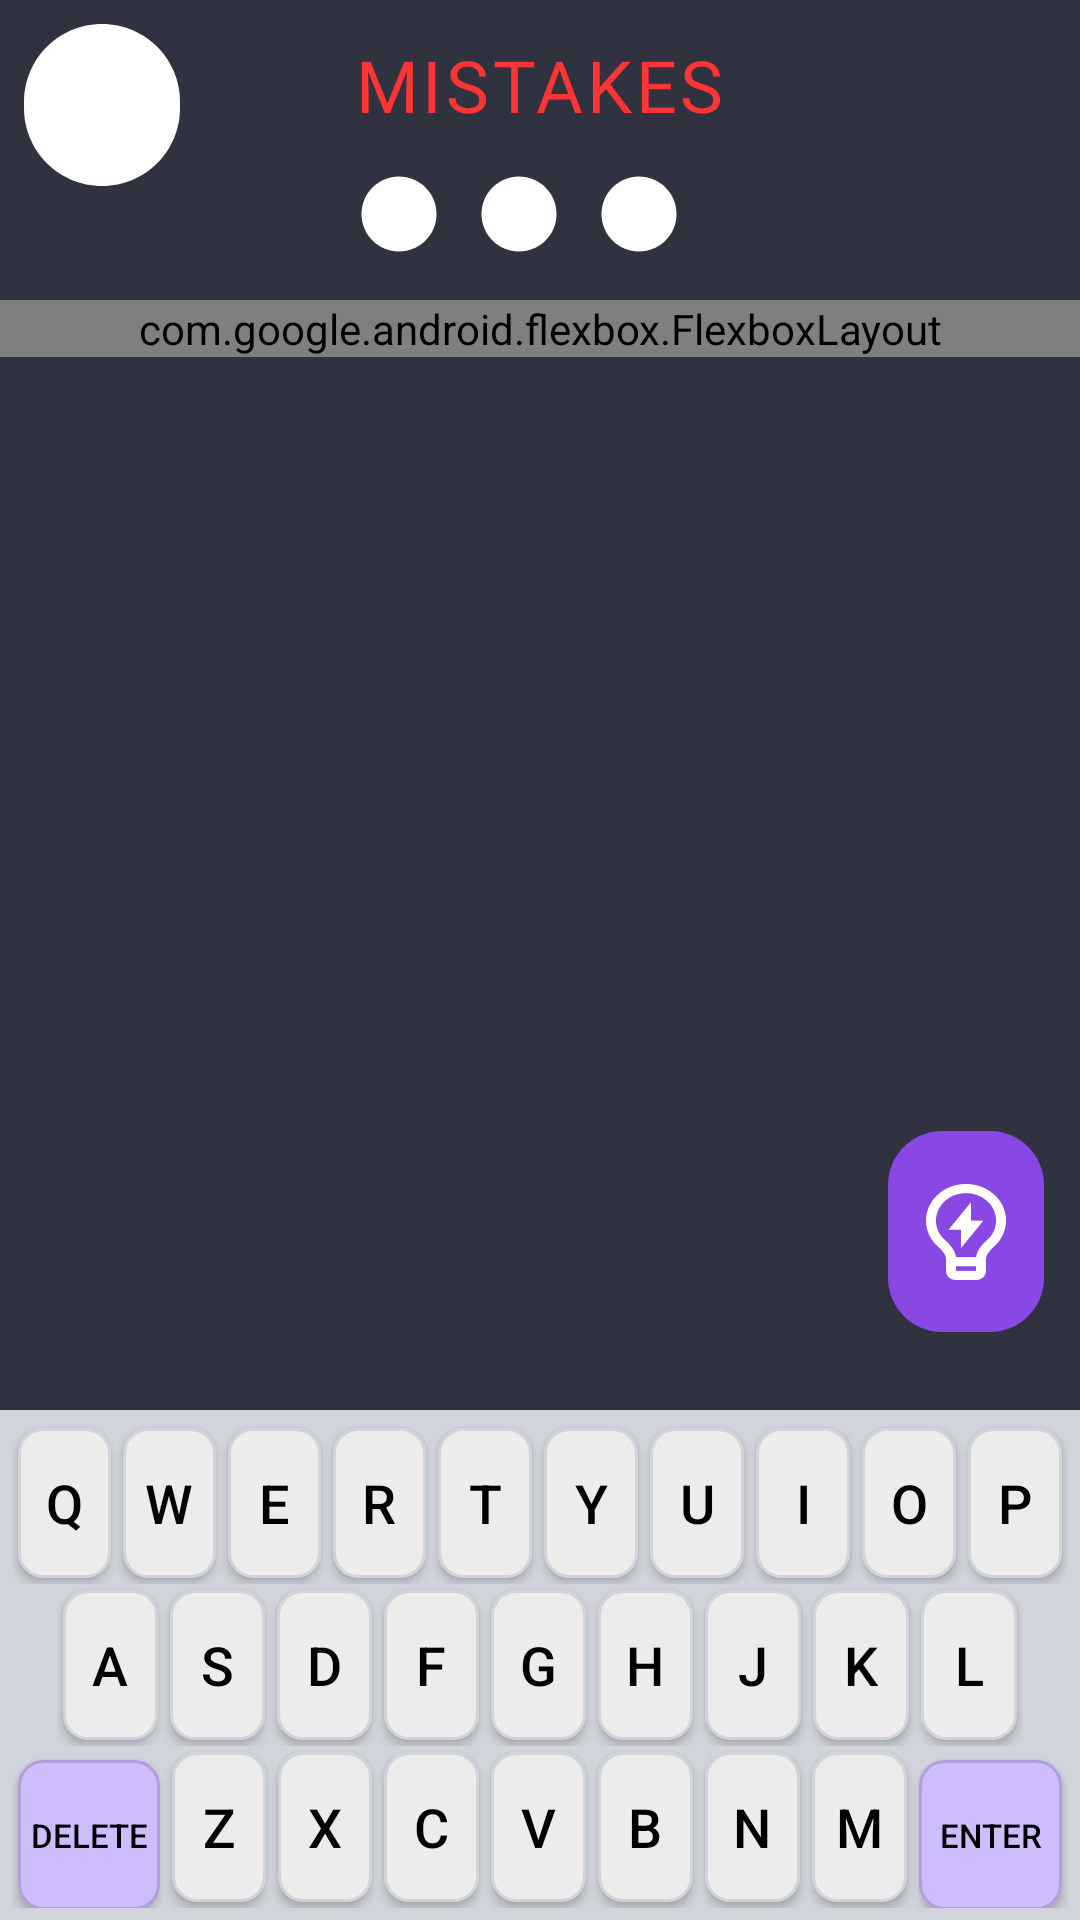

Write the Android layout XML for this screen, with the resource values it uses.
<!-- AndroidManifest.xml: application theme Theme.CRYPTOGRAM -->
<!-- res/layout/activity_game.xml -->
<?xml version="1.0" encoding="utf-8"?>
<androidx.constraintlayout.widget.ConstraintLayout xmlns:android="http://schemas.android.com/apk/res/android"
    xmlns:app="http://schemas.android.com/apk/res-auto"
    xmlns:tools="http://schemas.android.com/tools"
    android:id="@+id/main"
    android:layout_width="match_parent"
    android:layout_height="match_parent"
    android:background="#303240"
    tools:context=".Game">

    
    <View
        android:id="@+id/home_bg_circle"
        android:layout_width="52dp"
        android:layout_height="54dp"
        android:background="@drawable/home_rectagnle"
        app:layout_constraintStart_toStartOf="parent"
        app:layout_constraintTop_toTopOf="parent"
        android:layout_marginStart="8dp"
        android:layout_marginTop="8dp" />

    
    <ImageButton
        android:id="@+id/btn_home"
        android:layout_width="45dp"
        android:layout_height="45dp"
        android:layout_marginStart="12dp"
        android:layout_marginTop="10dp"
        android:background="@drawable/home"
        android:contentDescription="@string/home_button_desc"
        app:layout_constraintStart_toStartOf="parent"
        app:layout_constraintTop_toTopOf="parent"
        tools:ignore="TouchTargetSizeCheck" />

    
    <ImageButton
        android:id="@+id/btn_settings_main"
        android:layout_width="50dp"
        android:layout_height="50dp"
        android:layout_marginTop="10dp"
        android:layout_marginEnd="14dp"
        android:background="?attr/selectableItemBackgroundBorderless"
        android:scaleType="fitCenter"
        android:src="@drawable/ic_settings"
        android:contentDescription="@string/settings_button_desc"
        app:layout_constraintEnd_toEndOf="parent"
        app:layout_constraintTop_toTopOf="parent" />

    
    <TextView
        android:id="@+id/tv_header_mistakes"
        style="@style/mistakes"
        android:layout_width="wrap_content"
        android:layout_height="wrap_content"
        android:text="@string/mistakes"
        android:fontFamily="@font/iceberg"
        app:layout_constraintEnd_toEndOf="parent"
        app:layout_constraintStart_toStartOf="parent"
        app:layout_constraintTop_toTopOf="parent"
        android:layout_marginTop="12dp" />

    
    <ImageView
        android:id="@+id/iv_mistake_1"
        android:layout_width="30dp"
        android:layout_height="30dp"
        android:src="@drawable/circle_placeholder"
        android:contentDescription="@string/mistake_indicator_desc"
        app:layout_constraintTop_toBottomOf="@+id/tv_header_mistakes"
        app:layout_constraintStart_toStartOf="@+id/tv_header_mistakes"
        android:layout_marginTop="12dp" />

    
    <ImageView
        android:id="@+id/iv_mistake_2"
        android:layout_width="30dp"
        android:layout_height="30dp"
        android:layout_marginStart="40dp"
        android:layout_marginTop="12dp"
        android:src="@drawable/circle_placeholder"
        android:contentDescription="@string/mistake_indicator_desc"
        app:layout_constraintStart_toStartOf="@+id/tv_header_mistakes"
        app:layout_constraintTop_toBottomOf="@+id/tv_header_mistakes" />

    
    <ImageView
        android:id="@+id/iv_mistake_3"
        android:layout_width="30dp"
        android:layout_height="30dp"
        android:layout_marginStart="80dp"
        android:src="@drawable/circle_placeholder"
        android:contentDescription="@string/mistake_indicator_desc"
        app:layout_constraintTop_toBottomOf="@+id/tv_header_mistakes"
        app:layout_constraintStart_toStartOf="@+id/tv_header_mistakes"
        android:layout_marginTop="12dp" />

    
    <ScrollView
        android:layout_width="match_parent"
        android:layout_height="wrap_content"
        android:layout_marginTop="100dp"
        app:layout_constraintTop_toTopOf="parent">

        
        <com.google.android.flexbox.FlexboxLayout
            android:id="@+id/area"
            android:layout_width="match_parent"
            android:layout_height="wrap_content"
            app:flexWrap="wrap"
            app:flexDirection="row"
            app:justifyContent="center"
            app:alignItems="center"
            />

    </ScrollView>

    
    <ImageButton
        android:id="@+id/btn_hint"
        android:layout_width="52dp"
        android:layout_height="67dp"
        android:layout_marginEnd="12dp"
        android:layout_marginBottom="196dp"
        android:background="@drawable/hint_rectangle"
        android:contentDescription="@string/hint_action"
        android:elevation="8dp"
        app:layout_constraintBottom_toBottomOf="parent"
        app:layout_constraintEnd_toEndOf="parent" />

    
    <ImageView
        android:id="@+id/iv_hint_icon"
        android:layout_width="32dp"
        android:layout_height="32dp"
        android:src="@drawable/hint"
        android:elevation="10dp"
        android:importantForAccessibility="no"
        app:layout_constraintBottom_toBottomOf="@+id/btn_hint"
        app:layout_constraintEnd_toEndOf="@+id/btn_hint"
        app:layout_constraintStart_toStartOf="@+id/btn_hint"
        app:layout_constraintTop_toTopOf="@+id/btn_hint" />

    
    <LinearLayout
        android:id="@+id/custom_keyboard"
        android:layout_width="match_parent"
        android:layout_height="wrap_content"
        android:orientation="vertical"
        android:padding="4dp"
        android:background="#D1D5DB"
        app:layout_constraintBottom_toBottomOf="parent">

        
        <LinearLayout android:layout_width="match_parent" android:layout_height="wrap_content" android:orientation="horizontal">
            <Button style="@style/KeyboardKey" android:text="@string/key_q" android:tag="Q" />
            <Button style="@style/KeyboardKey" android:text="@string/key_w" android:tag="W" />
            <Button style="@style/KeyboardKey" android:text="@string/key_e" android:tag="E" />
            <Button style="@style/KeyboardKey" android:text="@string/key_r" android:tag="R" />
            <Button style="@style/KeyboardKey" android:text="@string/key_t" android:tag="T" />
            <Button style="@style/KeyboardKey" android:text="@string/key_y" android:tag="Y" />
            <Button style="@style/KeyboardKey" android:text="@string/key_u" android:tag="U" />
            <Button style="@style/KeyboardKey" android:text="@string/key_i" android:tag="I" />
            <Button style="@style/KeyboardKey" android:text="@string/key_o" android:tag="O" />
            <Button style="@style/KeyboardKey" android:text="@string/key_p" android:tag="P" />
        </LinearLayout>

        
        <LinearLayout android:layout_width="match_parent" android:layout_height="wrap_content" android:orientation="horizontal" android:paddingHorizontal="15dp">
            <Button style="@style/KeyboardKey" android:text="@string/key_a" android:tag="A" />
            <Button style="@style/KeyboardKey" android:text="@string/key_s" android:tag="S" />
            <Button style="@style/KeyboardKey" android:text="@string/key_d" android:tag="D" />
            <Button style="@style/KeyboardKey" android:text="@string/key_f" android:tag="F" />
            <Button style="@style/KeyboardKey" android:text="@string/key_g" android:tag="G" />
            <Button style="@style/KeyboardKey" android:text="@string/key_h" android:tag="H" />
            <Button style="@style/KeyboardKey" android:text="@string/key_j" android:tag="J" />
            <Button style="@style/KeyboardKey" android:text="@string/key_k" android:tag="K" />
            <Button style="@style/KeyboardKey" android:text="@string/key_l" android:tag="L" />
        </LinearLayout>

        
        <LinearLayout android:layout_width="match_parent" android:layout_height="wrap_content" android:orientation="horizontal">
            
            <Button
                android:id="@+id/btn_key_del"
                style="@style/KeyboardKey"
                android:layout_weight="1.5"
                android:text="@string/key_delete"
                android:textSize="11sp"
                android:tag="DEL"
                android:background="@drawable/key_background_active" />

            <Button style="@style/KeyboardKey" android:text="@string/key_z" android:tag="Z" />
            <Button style="@style/KeyboardKey" android:text="@string/key_x" android:tag="X" />
            <Button style="@style/KeyboardKey" android:text="@string/key_c" android:tag="C" />
            <Button style="@style/KeyboardKey" android:text="@string/key_v" android:tag="V" />
            <Button style="@style/KeyboardKey" android:text="@string/key_b" android:tag="B" />
            <Button style="@style/KeyboardKey" android:text="@string/key_n" android:tag="N" />
            <Button style="@style/KeyboardKey" android:text="@string/key_m" android:tag="M" />

            
            <Button
                android:id="@+id/btn_key_ent"
                style="@style/KeyboardKey"
                android:layout_weight="1.5"
                android:text="@string/key_enter"
                android:textSize="11sp"
                android:tag="ENT"
                android:background="@drawable/key_background_active" />
        </LinearLayout>

    </LinearLayout>

</androidx.constraintlayout.widget.ConstraintLayout>
<!-- resources referenced by this layout -->
<resources>
  <!-- drawable circle_placeholder (drawable) -->
  <?xml version="1.0" encoding="utf-8"?>
  <vector xmlns:android="http://schemas.android.com/apk/res/android"
      android:width="30dp"
      android:height="30dp"
      android:viewportWidth="24"
      android:viewportHeight="24">
      <path
          android:fillColor="#FFFFFF"
          android:pathData="M12,2C6.47,2 2,6.47 2,12s4.47,10 10,10s10,-4.47 10,-10S17.53,2 12,2z" />
  </vector>
  <!-- drawable hint_rectangle (drawable) -->
  <?xml version="1.0" encoding="utf-8"?>
  <vector xmlns:android="http://schemas.android.com/apk/res/android"
      android:width="52dp"
      android:height="67dp"
      android:viewportWidth="52"
      android:viewportHeight="67">
      
      <path
          android:fillColor="#8947E4"
          android:pathData="M18,0 H34 C43.9,0 52,8.1 52,18 V49 C52,58.9 43.9,67 34,67 H18 C8.1,67 0,58.9 0,49 V18 C0,8.1 8.1,0 18,0 Z" />
  </vector>
  <!-- drawable home_rectagnle (drawable) -->
  <?xml version="1.0" encoding="utf-8"?>
  <vector xmlns:android="http://schemas.android.com/apk/res/android"
      android:width="52dp"
      android:height="54dp"
      android:viewportWidth="52"
      android:viewportHeight="54">
      <path
          android:fillColor="#FFFFFF"
          android:pathData="M26,0C40.4,0 52,11.6 52,26V28C52,42.4 40.4,54 26,54C11.6,54 0,42.4 0,28V26C0,11.6 11.6,0 26,0Z" />
  </vector>
  <!-- drawable key_background_active (drawable) -->
  <?xml version="1.0" encoding="utf-8"?>
  <shape xmlns:android="http://schemas.android.com/apk/res/android">
      <solid android:color="#CEBCFD" />
  
      <corners android:radius="8dp" />
  
      <stroke
          android:width="1dp"
          android:color="#B39DDB" />
  </shape>
  <string name="hint_action">Get Hint</string>
  <string name="home_button_desc">Navigate to home screen</string>
  <string name="key_a">A</string>
  <string name="key_b">B</string>
  <string name="key_c">C</string>
  <string name="key_d">D</string>
  <string name="key_delete">DELETE</string>
  <string name="key_e">E</string>
  <string name="key_enter">ENTER</string>
  <string name="key_f">F</string>
  <string name="key_g">G</string>
  <string name="key_h">H</string>
  <string name="key_i">I</string>
  <string name="key_j">J</string>
  <string name="key_k">K</string>
  <string name="key_l">L</string>
  <string name="key_m">M</string>
  <string name="key_n">N</string>
  <string name="key_o">O</string>
  <string name="key_p">P</string>
  <string name="key_q">Q</string>
  <string name="key_r">R</string>
  <string name="key_s">S</string>
  <string name="key_t">T</string>
  <string name="key_u">U</string>
  <string name="key_v">V</string>
  <string name="key_w">W</string>
  <string name="key_x">X</string>
  <string name="key_y">Y</string>
  <string name="key_z">Z</string>
  <string name="mistake_indicator_desc">Mistake status indicator</string>
  <string name="mistakes">MISTAKES</string>
  <string name="settings_button_desc">Open settings menu</string>
  <style name="mistakes">
          <item name="android:textSize">24sp</item>
          <item name="android:textColor">@color/error_red</item>
          <item name="android:fontFamily">@font/iceberg</item>
          <item name="android:letterSpacing">0.05</item>
      </style>
  <style name="Theme.CRYPTOGRAM" parent="Base.Theme.CRYPTOGRAM" />
  <!-- drawable key_background_bold (drawable) -->
  <?xml version="1.0" encoding="utf-8"?>
  <shape xmlns:android="http://schemas.android.com/apk/res/android">
      <solid android:color="#edebeb" />
  
      <corners android:radius="8dp" />
  
      <stroke
          android:width="1dp"
          android:color="#D1D5DB" />
  </shape>
  <color name="black">#FF000000</color>
  <color name="error_red">#FF3434</color>
  <style name="Base.Theme.CRYPTOGRAM" parent="Theme.Material3.DayNight.NoActionBar">
          
      </style>
</resources>
